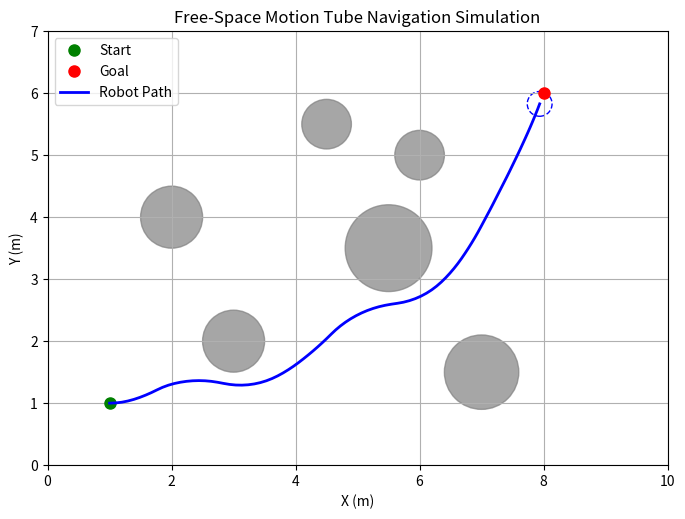

This figure's Python source: (Note: this script raises an exception after producing the figure.)
import numpy as np
import matplotlib.pyplot as plt
from matplotlib.patches import Circle

# Simulation parameters
dt = 0.1  # time step for simulation (s)
horizon = 1  # time horizon to evaluate each motion primitive (s)
dsample = 0.1  # spatial sampling interval along tube boundaries (m)
robot_radius = 0.2  # robot modeled as circle of this radius (m)
max_speed = 1.0  # maximum forward speed (m/s)
max_omega = np.pi/4  # maximum angular velocity (rad/s)

# Environment: list of circular obstacles (x, y, radius)
obstacles = [
    (3.0, 2.0, 0.5),
    (5.5, 3.5, 0.7),
    (7.0, 1.5, 0.6),
    (6.0, 5.0, 0.4),
    (2.0, 4.0, 0.5),
    (4.5, 5.5, 0.4)
]

# Start and goal positions
start_pos = np.array([1.0, 1.0])
start_theta = 0.0
goal = np.array([8.0, 6.0])
goal_tolerance = 0.2


def wrap_angle(angle):
    """Wrap angle to [-pi, pi]."""
    return (angle+np.pi) % (2*np.pi) - np.pi


def generate_trajectory(x0, y0, theta0, v, w, horizon, dsample):
    """
    Generate boundary samples for a given motion primitive (v, w) over the horizon.
    Returns a list of boundary points [(x, y), ...].
    """
    points_center = []
    points_left = []
    points_right = []

    if abs(w) > 1e-6:
        radius = v/w
        theta_horizon = w*horizon
        arc_length = abs(radius*theta_horizon)
    else:
        arc_length = abs(v*horizon)

    # Number of samples along arc, at least 2
    n_samples = max(int(np.ceil(arc_length/dsample)), 2)

    for i in range(n_samples+1):
        t = (i/n_samples) * horizon
        if abs(w) > 1e-6: # circular motion
            x = x0 + (v/w)*(np.sin(theta0 + w*t) - np.sin(theta0))
            y = y0 - (v/w)*(np.cos(theta0 + w*t) - np.cos(theta0))
            theta = wrap_angle(theta0 + w*t)
        else: # straight motion
            x = x0 + v*t*np.cos(theta0)
            y = y0 + v*t*np.sin(theta0)
            theta = theta0
        points_center.append((x, y, theta))

        x_left = x - robot_radius*np.sin(theta)
        x_right = x + robot_radius*np.sin(theta)
        y_left = y + robot_radius*np.cos(theta)
        y_right = y - robot_radius*np.cos(theta)

        points_left.append((x_left, y_left))
        points_right.append((x_right, y_right))

    boundary_points = points_left + points_right[::-1]
    return boundary_points, points_center


def is_tube_collision_free(boundary_pts, obstacles):
    """
    Check if any boundary sample collides with obstacles.
    boundary_pts: list of (x, y) points.
    obstacles: list of (x_center, y_center, radius).
    Returns True if no collisions.
    """
    for (x, y) in boundary_pts:
        for (ox, oy, orad) in obstacles:
            if np.hypot(x-ox, y-oy) <= orad:
                return False
    return True


def plan_motion(current_pose):
    """
    Plan next motion by sampling candidate (v, w) pairs and evaluating free-space tubes.
    Returns selected (v, w).
    """
    x0, y0, theta0 = current_pose
    w_candidates = np.linspace(-max_omega, max_omega, 9)  # 9 samples from -max to max
    v = max_speed  # constant forward speed

    feasible = []
    for w in w_candidates:
        # Generate tube boundary samples for this (v, w)
        boundary_pts, _ = generate_trajectory(x0, y0, theta0, v, w, horizon, dsample)
        if is_tube_collision_free(boundary_pts, obstacles):
            # Evaluate cost: directness to goal after horizon
            if abs(w) > 1e-6:
                # compute endpoint of motion to estimate cost
                theta_end = wrap_angle(theta0 + w*horizon)
                x_end = x0 + (v/w) * (np.sin(theta_end) - np.sin(theta0))
                y_end = y0 - (v/w) * (np.cos(theta_end) - np.cos(theta0))
            else:
                x_end = x0 + v*horizon*np.cos(theta0)
                y_end = y0 + v*horizon*np.sin(theta0)
            # Cost: Euclidean distance from endpoint to goal
            cost = np.hypot(x_end-goal[0], y_end-goal[1])
            feasible.append((w, cost))

    if not feasible:
        return 0.0, 0.0

    # Select w with smallest cost
    w_selected, _ = min(feasible, key=lambda item: item[1])
    return max_speed, w_selected


# Simulation loop
pose = np.array([start_pos[0], start_pos[1], start_theta])  # [x, y, theta]
path = [pose.copy()]

max_steps = 200
for step in range(max_steps):
    # Check goal reached
    if np.hypot(pose[0]-goal[0], pose[1]-goal[1]) <= goal_tolerance:
        print(f"Goal reached at step {step}")
        break

    # Plan next motion
    v, w = plan_motion(pose)
    if v == 0 and w == 0:
        print("No collision-free motion found, stopping.")
        break

    # Apply motion for dt
    if abs(w) > 1e-6:
        radius = v/w
        dtheta = w*dt
        pose[0] += radius * (np.sin(pose[2]+dtheta) - np.sin(pose[2]))
        pose[1] -= radius * (np.cos(pose[2]+dtheta) - np.cos(pose[2]))
        pose[2] = wrap_angle(pose[2]+dtheta)
    else:
        pose[0] += v*dt*np.cos(pose[2])
        pose[1] += v*dt*np.sin(pose[2])

    path.append(pose.copy())

# Visualization
fig, ax = plt.subplots(figsize=(8, 6))

for (ox, oy, orad) in obstacles:
    circle = Circle((ox, oy), orad, color='gray', alpha=0.7)
    ax.add_patch(circle)

ax.plot(start_pos[0], start_pos[1], 'go', markersize=8, label='Start')
ax.plot(goal[0], goal[1], 'ro', markersize=8, label='Goal')

path = np.array(path)
ax.plot(path[:, 0], path[:, 1], 'b-', linewidth=2, label='Robot Path')

if len(path) > 0:
    last = path[-1]
    robot_circle = Circle((last[0], last[1]), robot_radius, color='blue', fill=False, linestyle='--')
    ax.add_patch(robot_circle)

ax.set_xlim(0, 10)
ax.set_ylim(0, 7)
ax.set_aspect('equal')
ax.set_xlabel('X (m)')
ax.set_ylabel('Y (m)')
ax.set_title('Free-Space Motion Tube Navigation Simulation')
ax.legend()
plt.grid(True)
plt.savefig('images/simulation.png')
plt.close()